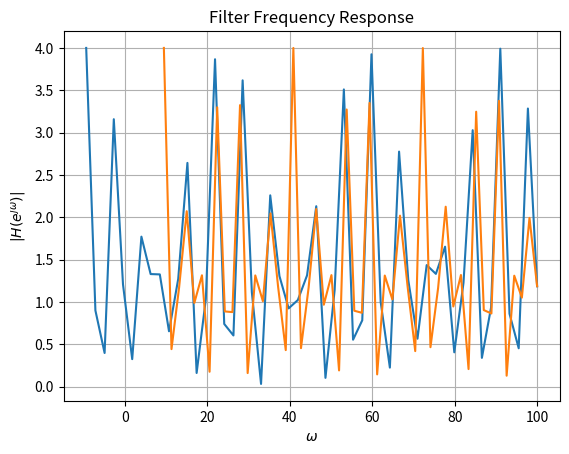

Python code for this plot:
import numpy as np
import matplotlib.pyplot as plt
#if using termux
#import subprocess
#import shlex
#end if

#DTFT
def H(z):
	num = np.polyval([1,0,1],z**(-1))
	den = np.polyval([0.5,1],z**(-1))
	H = num/den
	return H
		
#Input and Output
omega = np.linspace([-3*np.pi,3*np.pi],1e2)

#subplots
plt.plot(omega, abs(H(np.exp(1j*omega))))
plt.title('Filter Frequency Response')
plt.xlabel('$\omega$')
plt.ylabel('$|H(e^{\jmath\omega})| $')
plt.grid()# minor

#if using termux
#plt.savefig('../figs/dtft.pdf')
#plt.savefig('../figs/dtft.eps')
#subprocess.run(shlex.split("termux-open ../figs/dtft.pdf"))
#else
plt.show()




